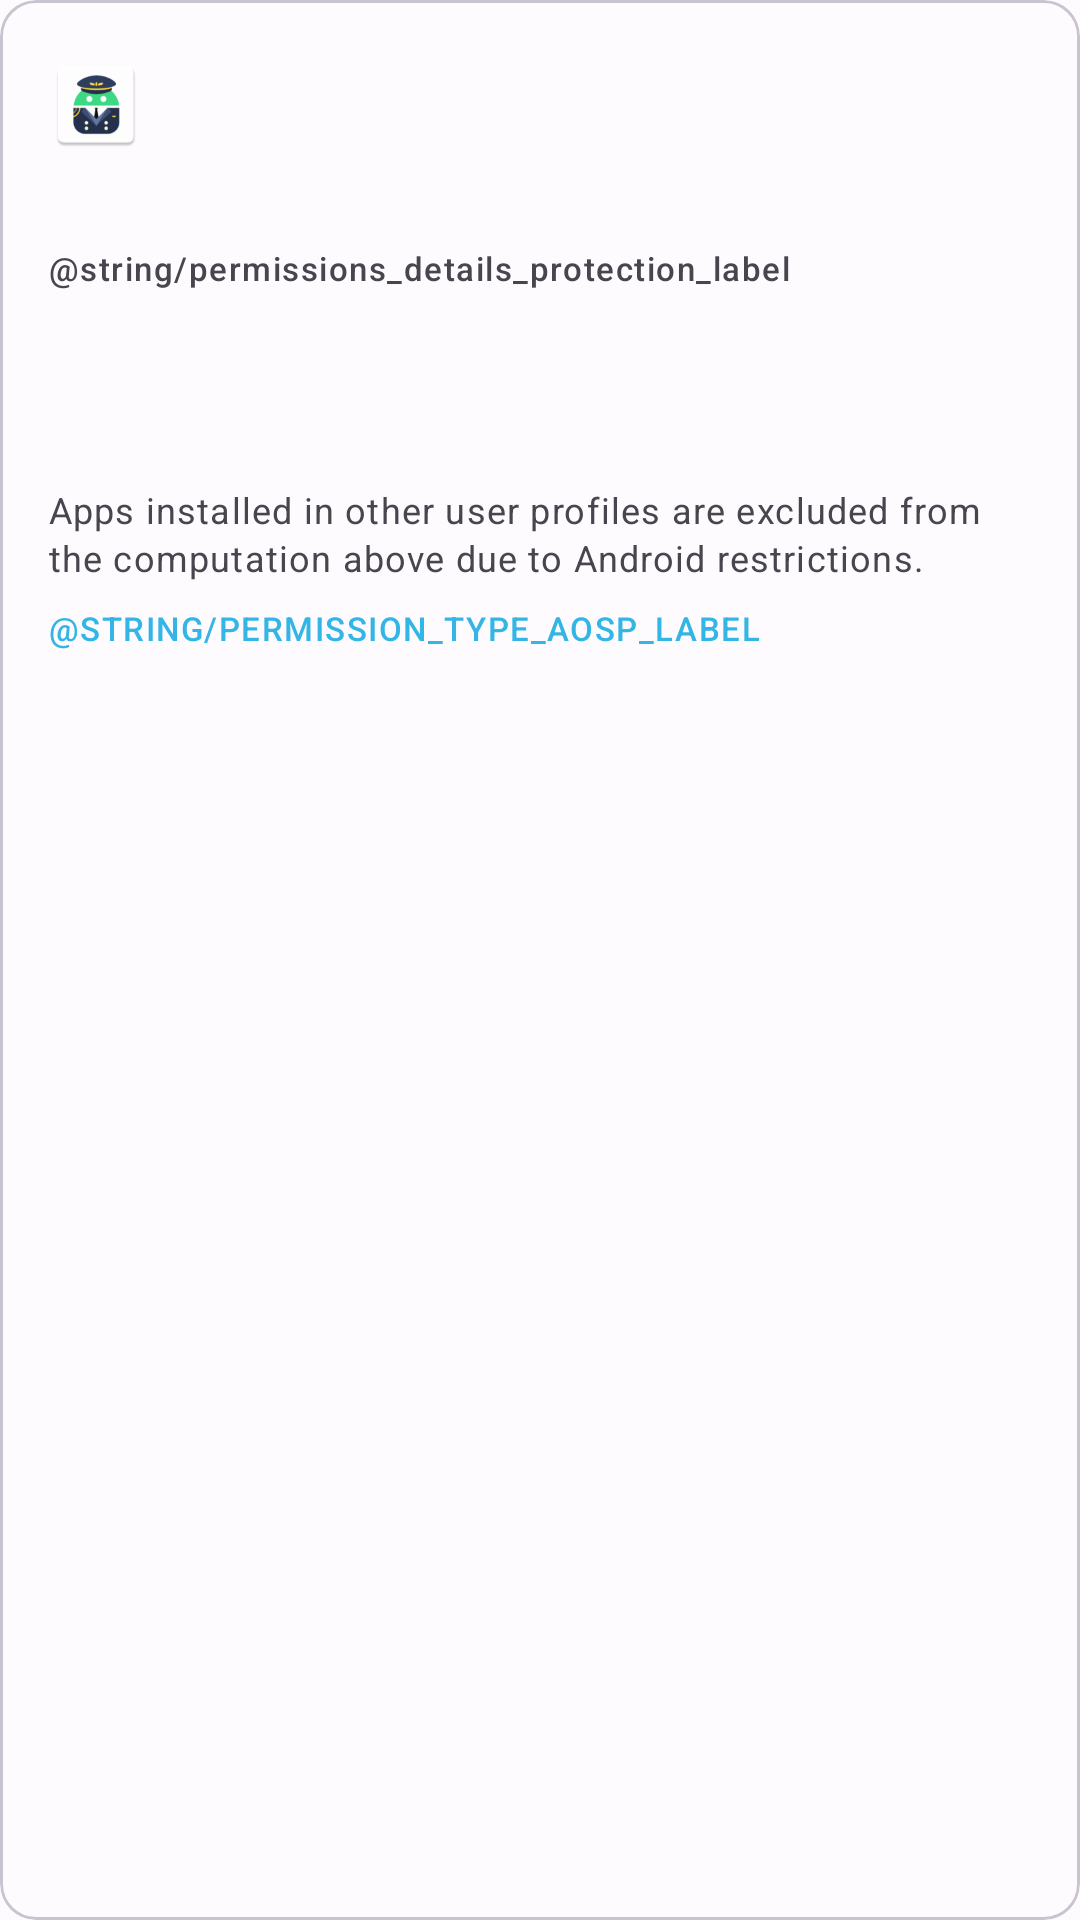

Android layout source for this screen:
<!-- AndroidManifest.xml: application theme AppTheme -->
<!-- res/layout/permissions_details_overview_item.xml -->
<?xml version="1.0" encoding="utf-8"?>
<com.google.android.material.card.MaterialCardView xmlns:android="http://schemas.android.com/apk/res/android"
    xmlns:app="http://schemas.android.com/apk/res-auto"
    xmlns:tools="http://schemas.android.com/tools"
    style="@style/DetailsCardItem"
    android:layout_width="match_parent"
    android:layout_height="wrap_content">

    <androidx.constraintlayout.widget.ConstraintLayout
        android:layout_width="match_parent"
        android:layout_height="wrap_content"
        android:layout_margin="16dp">

        <ImageView
            android:id="@+id/icon"
            android:layout_width="32dp"
            android:layout_height="32dp"
            android:src="@mipmap/ic_launcher"
            app:layout_constraintBottom_toBottomOf="@id/label"
            app:layout_constraintStart_toStartOf="parent"
            app:layout_constraintTop_toTopOf="@id/identifier" />

        <com.google.android.material.textview.MaterialTextView
            android:id="@+id/label"
            style="@style/TextAppearance.Material3.BodyMedium"
            android:layout_width="0dp"
            android:layout_height="wrap_content"
            android:layout_marginStart="16dp"
            app:layout_constraintBottom_toTopOf="@id/identifier"
            app:layout_constraintEnd_toEndOf="parent"
            app:layout_constraintStart_toEndOf="@id/icon"
            app:layout_constraintTop_toTopOf="parent"
            tools:text="Permission Pilot" />

        <com.google.android.material.textview.MaterialTextView
            android:id="@+id/identifier"
            style="@style/TextAppearance.Material3.LabelSmall"
            android:layout_width="0dp"
            android:layout_height="wrap_content"
            android:layout_marginStart="16dp"
            android:textIsSelectable="true"
            app:layout_constraintBottom_toTopOf="@+id/description"
            app:layout_constraintEnd_toEndOf="parent"
            app:layout_constraintStart_toEndOf="@id/icon"
            app:layout_constraintTop_toBottomOf="@id/label"
            tools:text="eu.darken.myperm" />


        <com.google.android.material.textview.MaterialTextView
            android:id="@+id/description"
            style="@style/TextAppearance.Material3.BodySmall"
            android:layout_width="0dp"
            android:layout_height="wrap_content"
            android:layout_marginTop="8dp"
            app:layout_constraintEnd_toEndOf="parent"
            app:layout_constraintStart_toStartOf="parent"
            app:layout_constraintTop_toBottomOf="@id/identifier"
            tools:text="@tools:sample/lorem" />


        <com.google.android.material.textview.MaterialTextView
            android:id="@+id/protection_label"
            style="@style/TextAppearance.Material3.LabelSmall"
            android:layout_width="0dp"
            android:layout_height="wrap_content"
            android:layout_marginTop="8dp"
            android:text="@string/permissions_details_protection_label"
            app:layout_constraintEnd_toEndOf="parent"
            app:layout_constraintStart_toStartOf="parent"
            app:layout_constraintTop_toBottomOf="@id/description" />

        <com.google.android.material.textview.MaterialTextView
            android:id="@+id/protection_info"
            style="@style/TextAppearance.Material3.BodySmall"
            android:layout_width="0dp"
            android:layout_height="wrap_content"
            app:layout_constraintEnd_toEndOf="parent"
            app:layout_constraintStart_toStartOf="parent"
            app:layout_constraintTop_toBottomOf="@id/protection_label"
            tools:text="@tools:sample/lorem" />

        <com.google.android.material.textview.MaterialTextView
            android:id="@+id/count_user_apps"
            style="@style/TextAppearance.Material3.BodySmall"
            android:layout_width="0dp"
            android:layout_height="wrap_content"
            android:layout_marginTop="8dp"
            app:layout_constraintEnd_toEndOf="parent"
            app:layout_constraintStart_toStartOf="parent"
            app:layout_constraintTop_toBottomOf="@id/protection_info"
            tools:text="User Apps: Granted to x out of X" />

        <com.google.android.material.textview.MaterialTextView
            android:id="@+id/count_system_apps"
            style="@style/TextAppearance.Material3.BodySmall"
            android:layout_width="0dp"
            android:layout_height="wrap_content"
            app:layout_constraintEnd_toEndOf="parent"
            app:layout_constraintStart_toStartOf="parent"
            app:layout_constraintTop_toBottomOf="@id/count_user_apps"
            tools:text="System Apps: Granted to x out of X" />

        <com.google.android.material.textview.MaterialTextView
            android:id="@+id/app_counts_disclaimer"
            style="@style/TextAppearance.Material3.BodySmall"
            android:layout_width="0dp"
            android:layout_height="wrap_content"
            android:layout_marginTop="8dp"
            android:text="@string/permissions_details_description_restrictions_caveat_description"
            android:textSize="12sp"
            app:layout_constraintEnd_toEndOf="parent"
            app:layout_constraintStart_toStartOf="parent"
            app:layout_constraintTop_toBottomOf="@id/count_system_apps" />

        <androidx.appcompat.widget.LinearLayoutCompat
            android:id="@id/tag_container"
            android:layout_width="0dp"
            android:layout_height="wrap_content"
            android:layout_marginTop="8dp"
            android:orientation="horizontal"
            app:layout_constraintBottom_toBottomOf="parent"
            app:layout_constraintEnd_toEndOf="parent"
            app:layout_constraintStart_toStartOf="parent"
            app:layout_constraintTop_toBottomOf="@id/app_counts_disclaimer">

            <com.google.android.material.textview.MaterialTextView
                android:id="@+id/tag_aosp"
                style="@style/TextAppearance.Material3.LabelSmall"
                android:layout_width="wrap_content"
                android:layout_height="wrap_content"
                android:layout_marginEnd="4dp"
                android:text="@string/permission_type_aosp_label"
                android:textAllCaps="true"
                android:textColor="@android:color/holo_blue_light" />
        </androidx.appcompat.widget.LinearLayoutCompat>

    </androidx.constraintlayout.widget.ConstraintLayout>

</com.google.android.material.card.MaterialCardView>
<!-- resources referenced by this layout -->
<resources>
  <string name="permission_type_aosp_label">AOSP</string>
  <string name="permissions_details_description_restrictions_caveat_description">Apps installed in other user profiles are excluded from the computation above due to Android restrictions.</string>
  <string name="permissions_details_protection_label">Узровень абароны</string>
  <style name="DetailsCardItem">
          <item name="android:layout_marginTop">8dp</item>
          <item name="android:layout_marginBottom">8dp</item>
          <item name="android:layout_marginStart">8dp</item>
          <item name="android:layout_marginEnd">8dp</item>
      </style>
  <color name="md_theme_light_primary">#25314D</color>
  <color name="md_theme_light_onPrimary">#FFFFFF</color>
  <color name="md_theme_light_primaryContainer">#D8E2FF</color>
  <color name="md_theme_light_onPrimaryContainer">#001A41</color>
  <color name="md_theme_light_secondary">#535E78</color>
  <color name="md_theme_light_onSecondary">#FFFFFF</color>
  <color name="md_theme_light_secondaryContainer">#D8E2FF</color>
  <color name="md_theme_light_onSecondaryContainer">#0F1B32</color>
  <color name="md_theme_light_tertiary">#76517B</color>
  <color name="md_theme_light_onTertiary">#FFFFFF</color>
  <color name="md_theme_light_tertiaryContainer">#FED6FF</color>
  <color name="md_theme_light_onTertiaryContainer">#2D0E34</color>
  <color name="md_theme_light_error">#BA1A1A</color>
  <color name="md_theme_light_errorContainer">#FFDAD6</color>
  <color name="md_theme_light_onError">#FFFFFF</color>
  <color name="md_theme_light_onErrorContainer">#410002</color>
  <color name="md_theme_light_background">#FEFBFF</color>
  <color name="md_theme_light_onBackground">#1B1B1F</color>
  <color name="md_theme_light_surface">#FEFBFF</color>
  <color name="md_theme_light_onSurface">#1B1B1F</color>
  <color name="md_theme_light_surfaceVariant">#E1E2EC</color>
  <color name="md_theme_light_onSurfaceVariant">#44474F</color>
  <color name="md_theme_light_outline">#74777F</color>
  <color name="md_theme_light_inverseOnSurface">#F2F0F4</color>
  <color name="md_theme_light_inverseSurface">#303033</color>
  <color name="md_theme_light_inversePrimary">#ADC6FF</color>
</resources>
